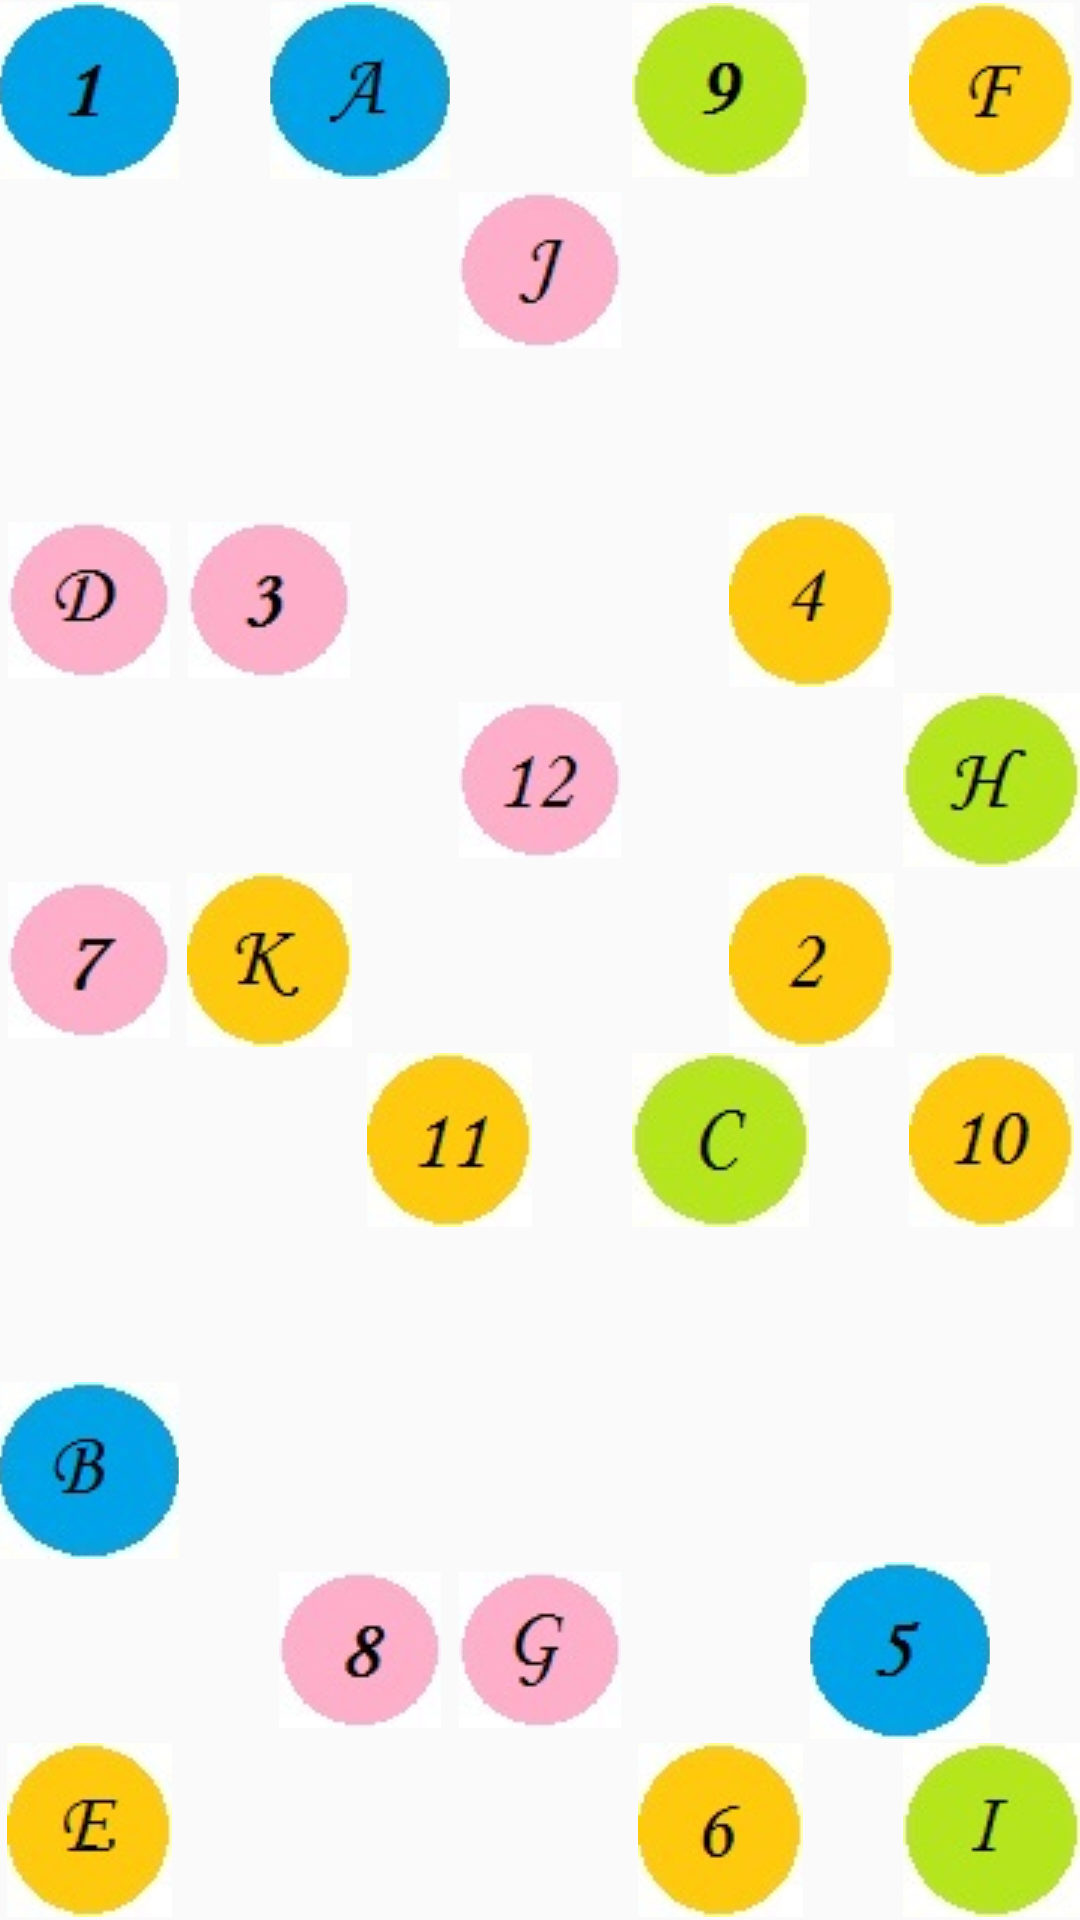

Here is an Android app screen rendered from its layout file. Give the layout XML and the strings, colors and styles it references.
<!-- AndroidManifest.xml: application theme Theme.AppCompat.Light.NoActionBar -->
<!-- res/layout/activity_trail2_game.xml -->
<?xml version="1.0" encoding="utf-8"?>

<RelativeLayout xmlns:android="http://schemas.android.com/apk/res/android"
    xmlns:tools="http://schemas.android.com/tools"
    android:layout_width="match_parent"
    android:layout_height="match_parent"
    android:paddingBottom="@dimen/activity_vertical_margin"
    android:paddingLeft="@dimen/activity_horizontal_margin"
    android:paddingRight="@dimen/activity_horizontal_margin"
    android:paddingTop="@dimen/activity_vertical_margin"
    tools:context="com.example.om.mygame.Trail2Game" >
<ImageButton
android:layout_width="60sp"
android:layout_height="60sp"
android:id="@+id/trail_Image_Button1"
android:src="@drawable/img1"
android:onClick="trailImage1" />

<ImageButton
android:layout_width="60sp"
android:layout_height="60sp"
android:id="@+id/trail_Image_Button2"
android:src="@drawable/img2"
android:onClick="trailImage2"
    android:layout_below="@+id/trail_Image_Button20"
    android:layout_alignLeft="@+id/trail_Image_Button4"
    android:layout_alignStart="@+id/trail_Image_Button4" />

<ImageButton
android:layout_width="60sp"
android:layout_height="60sp"
android:id="@+id/trail_Image_Button3"
android:src="@drawable/img3"
android:onClick="trailImage3"
    android:layout_above="@+id/trail_Image_Button12"
    android:layout_alignLeft="@+id/trail_Image_Button23"
    android:layout_alignStart="@+id/trail_Image_Button23" />

<ImageButton
android:layout_width="60sp"
android:layout_height="60sp"
android:id="@+id/trail_Image_Button4"
android:src="@drawable/img4"
android:onClick="trailImage4"
    android:layout_above="@+id/trail_Image_Button20"
    android:layout_toLeftOf="@+id/trail_Image_Button20"
    android:layout_toStartOf="@+id/trail_Image_Button20" />

<ImageButton
android:layout_width="60sp"
android:layout_height="60sp"
android:id="@+id/trail_Image_Button5"
android:src="@drawable/img5"
android:onClick="trailImage5"
    android:layout_below="@+id/trail_Image_Button14"
    android:layout_toRightOf="@+id/trail_Image_Button6"
    android:layout_toEndOf="@+id/trail_Image_Button6" />

<ImageButton
android:layout_width="60sp"
android:layout_height="60sp"
android:id="@+id/trail_Image_Button6"
android:src="@drawable/img6"
android:onClick="trailImage6"
    android:layout_alignParentBottom="true"
    android:layout_alignLeft="@+id/trail_Image_Button15"
    android:layout_alignStart="@+id/trail_Image_Button15" />

<ImageButton
android:layout_width="60sp"
android:layout_height="60sp"
android:id="@+id/trail_Image_Button7"
android:src="@drawable/img7"
android:onClick="trailImage7"
    android:layout_alignTop="@+id/trail_Image_Button23"
    android:layout_alignParentLeft="true"
    android:layout_alignParentStart="true" />
<ImageButton
android:layout_width="60sp"
android:layout_height="60sp"
android:id="@+id/trail_Image_Button8"
android:src="@drawable/img8"
android:onClick="trailImage8"
    android:layout_below="@+id/trail_Image_Button14"
    android:layout_toLeftOf="@+id/trail_Image_Button19"
    android:layout_toStartOf="@+id/trail_Image_Button19" />
<ImageButton
android:layout_width="60sp"
android:layout_height="60sp"
android:id="@+id/trail_Image_Button9"
android:src="@drawable/img9"
android:onClick="trailImage9"
    android:layout_above="@+id/trail_Image_Button22"
    android:layout_alignLeft="@+id/trail_Image_Button15"
    android:layout_alignStart="@+id/trail_Image_Button15" />
<ImageButton
android:layout_width="60sp"
android:layout_height="60sp"
android:id="@+id/trail_Image_Button10"
android:src="@drawable/img10"
android:onClick="trailImage10"
    android:layout_alignTop="@+id/trail_Image_Button15"
    android:layout_alignLeft="@+id/trail_Image_Button20"
    android:layout_alignStart="@+id/trail_Image_Button20" />
<ImageButton
android:layout_width="60sp"
android:layout_height="60sp"
android:id="@+id/trail_Image_Button11"
android:src="@drawable/img11"
android:onClick="trailImage11"
    android:layout_alignTop="@+id/trail_Image_Button15"
    android:layout_toRightOf="@+id/trail_Image_Button23"
    android:layout_toEndOf="@+id/trail_Image_Button23" />
<ImageButton
android:layout_width="60sp"
android:layout_height="60sp"
android:id="@+id/trail_Image_Button12"
android:src="@drawable/img12"
android:onClick="trailImage12"
    android:layout_above="@+id/trail_Image_Button23"
    android:layout_toLeftOf="@+id/trail_Image_Button15"
    android:layout_toStartOf="@+id/trail_Image_Button15" />
<ImageButton
android:layout_width="60sp"
android:layout_height="60sp"
android:id="@+id/trail_Image_Button13"
android:src="@drawable/a"
android:onClick="trailImage13"
    android:layout_above="@+id/trail_Image_Button22"
    android:layout_toLeftOf="@+id/trail_Image_Button22"
    android:layout_toStartOf="@+id/trail_Image_Button22" />
<ImageButton
android:layout_width="60sp"
android:layout_height="60sp"
android:id="@+id/trail_Image_Button14"
android:src="@drawable/b"
android:onClick="trailImage14"
    android:layout_above="@+id/trail_Image_Button19"
    android:layout_alignParentLeft="true"
    android:layout_alignParentStart="true" />
<ImageButton
android:layout_width="60sp"
android:layout_height="60sp"
android:id="@+id/trail_Image_Button15"
android:src="@drawable/c"
android:onClick="trailImage15"
    android:layout_below="@+id/trail_Image_Button23"
    android:layout_toRightOf="@+id/trail_Image_Button19"
    android:layout_toEndOf="@+id/trail_Image_Button19" />
<ImageButton
android:layout_width="60sp"
android:layout_height="60sp"
android:id="@+id/trail_Image_Button16"
android:src="@drawable/d"
android:onClick="trailImage16"
    android:layout_above="@+id/trail_Image_Button20"
    android:layout_alignParentLeft="true"
    android:layout_alignParentStart="true" />
<ImageButton
android:layout_width="60sp"
android:layout_height="60sp"
android:id="@+id/trail_Image_Button17"
android:src="@drawable/e"
android:onClick="trailImage17"
    android:layout_alignParentBottom="true"
    android:layout_alignParentLeft="true"
    android:layout_alignParentStart="true" />
<ImageButton
android:layout_width="60sp"
android:layout_height="60sp"
android:id="@+id/trail_Image_Button18"
android:src="@drawable/f"
android:onClick="trailImage18"
    android:layout_above="@+id/trail_Image_Button22"
    android:layout_alignParentRight="true"
    android:layout_alignParentEnd="true" />
<ImageButton
android:layout_width="60sp"
android:layout_height="60sp"
android:id="@+id/trail_Image_Button19"
android:src="@drawable/g"
android:onClick="trailImage19"
    android:layout_above="@+id/trail_Image_Button21"
    android:layout_centerHorizontal="true" />
<ImageButton
android:layout_width="60sp"
android:layout_height="60sp"
android:id="@+id/trail_Image_Button20"
android:src="@drawable/h"
android:onClick="trailImage20"
    android:layout_above="@+id/trail_Image_Button23"
    android:layout_alignLeft="@+id/trail_Image_Button21"
    android:layout_alignStart="@+id/trail_Image_Button21" />
<ImageButton
android:layout_width="60sp"
android:layout_height="60sp"
android:id="@+id/trail_Image_Button21"
android:src="@drawable/i"
android:onClick="trailImage21"
    android:layout_alignParentBottom="true"
    android:layout_alignParentRight="true"
    android:layout_alignParentEnd="true" />
<ImageButton
android:layout_width="60sp"
android:layout_height="60sp"
android:id="@+id/trail_Image_Button22"
android:src="@drawable/j"
android:onClick="trailImage22"
    android:layout_below="@+id/trail_Image_Button1"
    android:layout_centerHorizontal="true" />
<ImageButton
android:layout_width="60sp"
android:layout_height="60sp"
android:id="@+id/trail_Image_Button23"
android:src="@drawable/k"
android:onClick="trailImage23"
    android:layout_centerVertical="true"
    android:layout_toRightOf="@+id/trail_Image_Button1"
    android:layout_toEndOf="@+id/trail_Image_Button1" />

</RelativeLayout>
<!-- resources referenced by this layout -->
<resources>
  <!-- drawable a: jpg bitmap (drawable, 3026 bytes) -->
  <!-- drawable b: jpg bitmap (drawable, 3101 bytes) -->
  <!-- drawable c: jpg bitmap (drawable, 2455 bytes) -->
  <!-- drawable d: jpg bitmap (drawable, 2184 bytes) -->
  <!-- drawable e: jpg bitmap (drawable, 2655 bytes) -->
  <!-- drawable f: jpg bitmap (drawable, 2557 bytes) -->
  <!-- drawable g: jpg bitmap (drawable, 2226 bytes) -->
  <!-- drawable h: jpg bitmap (drawable, 2621 bytes) -->
  <!-- drawable i: jpg bitmap (drawable, 2272 bytes) -->
  <!-- drawable img1: jpg bitmap (drawable, 2934 bytes) -->
  <!-- drawable img10: jpg bitmap (drawable, 2693 bytes) -->
  <!-- drawable img11: jpg bitmap (drawable, 2644 bytes) -->
  <!-- drawable img12: jpg bitmap (drawable, 2240 bytes) -->
  <!-- drawable img2: jpg bitmap (drawable, 2392 bytes) -->
  <!-- drawable img3: jpg bitmap (drawable, 1971 bytes) -->
  <!-- drawable img4: jpg bitmap (drawable, 2330 bytes) -->
  <!-- drawable img5: jpg bitmap (drawable, 3005 bytes) -->
  <!-- drawable img6: jpg bitmap (drawable, 2450 bytes) -->
  <!-- drawable img7: jpg bitmap (drawable, 2034 bytes) -->
  <!-- drawable img8: jpg bitmap (drawable, 2151 bytes) -->
  <!-- drawable img9: jpg bitmap (drawable, 2426 bytes) -->
  <!-- drawable j: jpg bitmap (drawable, 1978 bytes) -->
  <!-- drawable k: jpg bitmap (drawable, 2693 bytes) -->
</resources>
